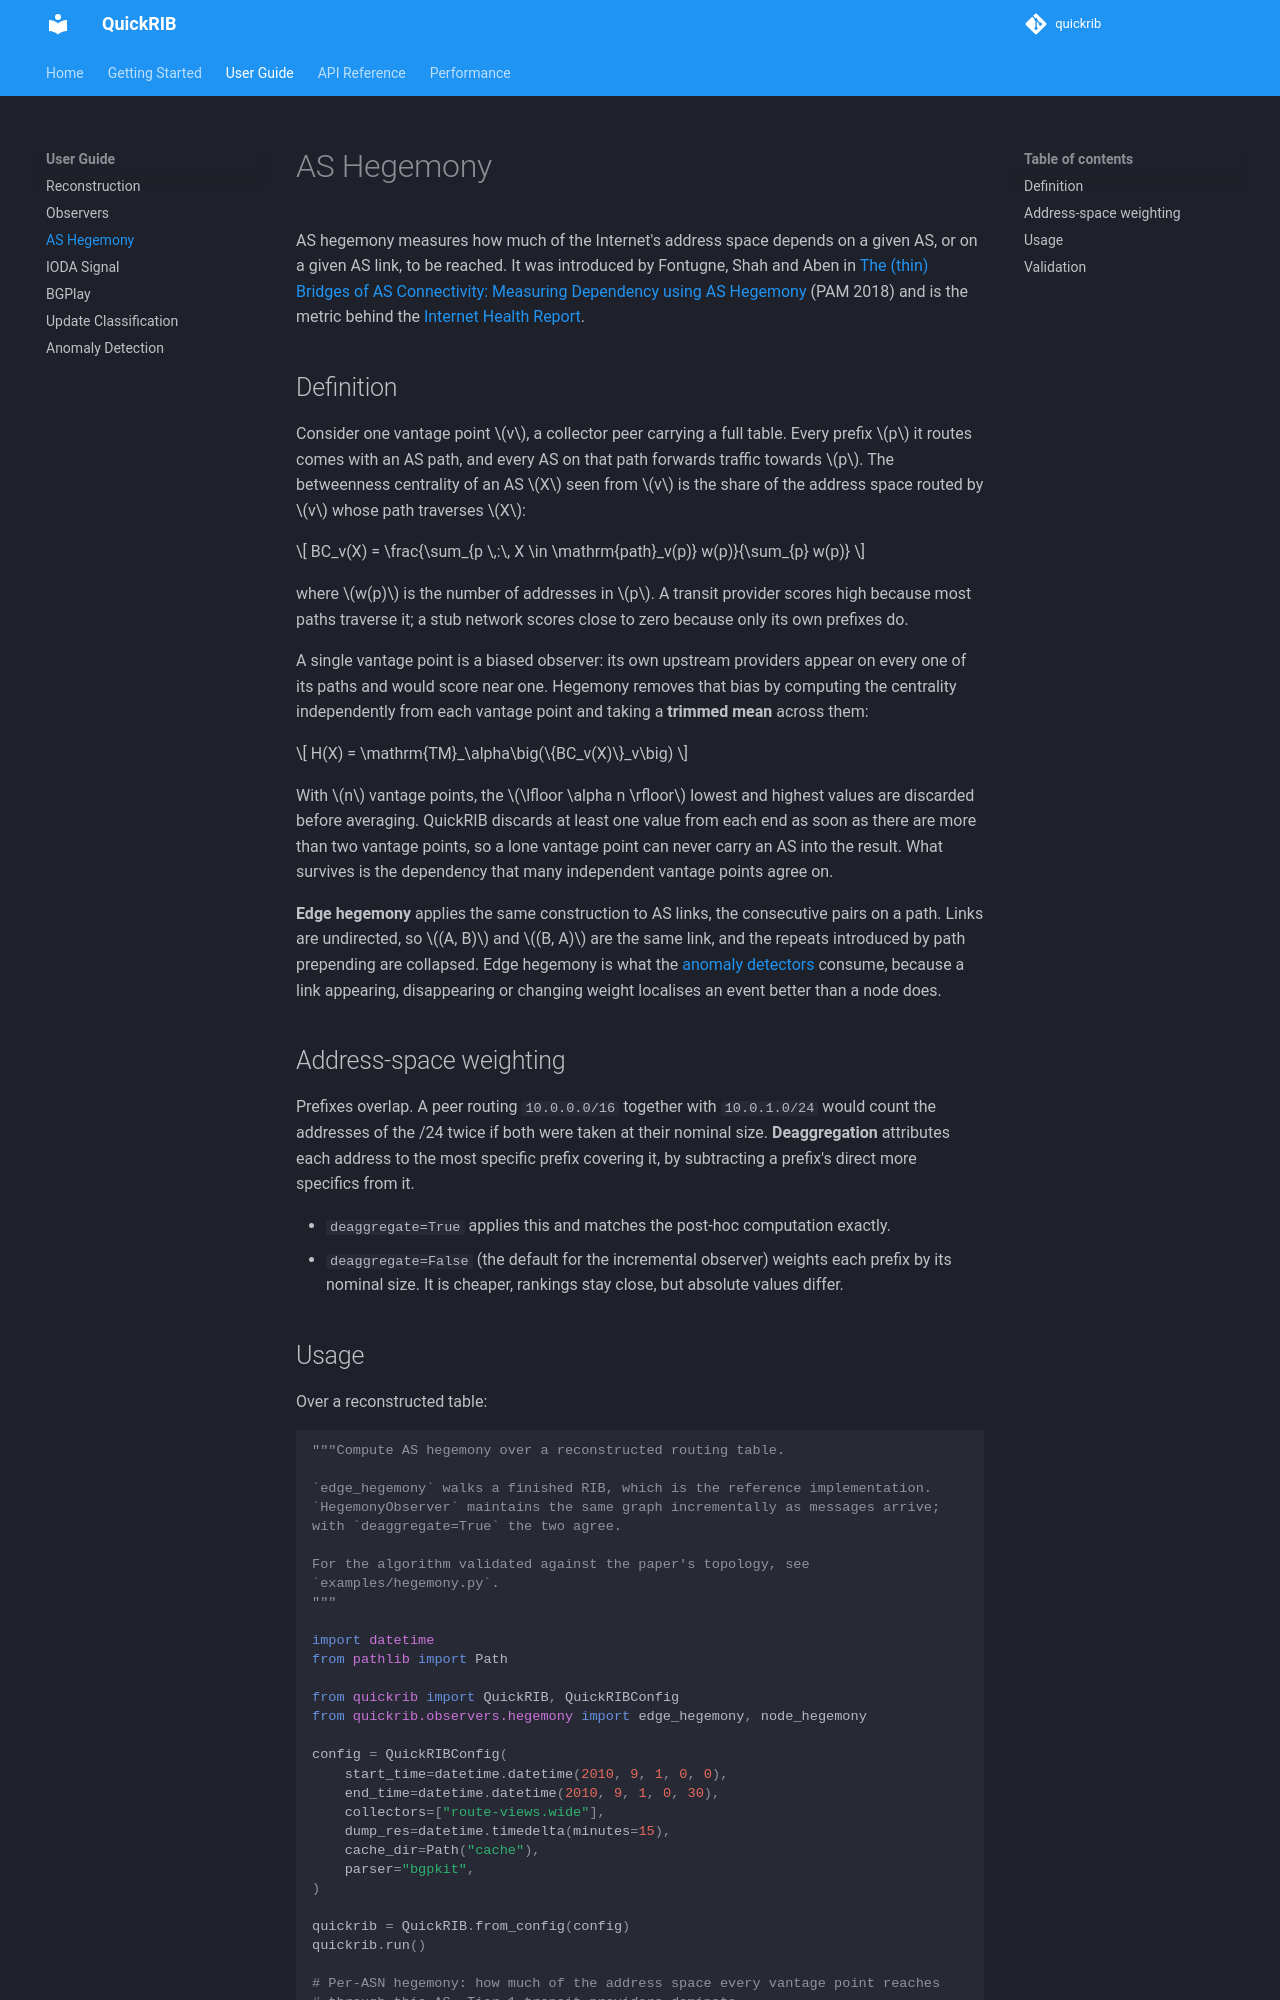

repository: JustinLoye/quickrib · page: guide/hegemony/index.html · generator: mkdocs

# AS Hegemony

AS hegemony measures how much of the Internet's address space depends on a
given AS, or on a given AS link, to be reached. It was introduced by Fontugne,
Shah and Aben in [The (thin) Bridges of AS Connectivity: Measuring Dependency
using AS Hegemony](https://arxiv.org/abs/1711.02805) (PAM 2018) and is the
metric behind the [Internet Health Report](https://www.ihr.live).

## Definition

Consider one vantage point \(v\), a collector peer carrying a full table. Every
prefix \(p\) it routes comes with an AS path, and every AS on that path forwards
traffic towards \(p\). The betweenness centrality of an AS \(X\) seen from \(v\)
is the share of the address space routed by \(v\) whose path traverses \(X\):

\[
BC_v(X) = \frac{\sum_{p \,:\, X \in \mathrm{path}_v(p)} w(p)}{\sum_{p} w(p)}
\]

where \(w(p)\) is the number of addresses in \(p\). A transit provider scores
high because most paths traverse it; a stub network scores close to zero
because only its own prefixes do.

A single vantage point is a biased observer: its own upstream providers appear
on every one of its paths and would score near one. Hegemony removes that bias
by computing the centrality independently from each vantage point and taking a
**trimmed mean** across them:

\[
H(X) = \mathrm{TM}_\alpha\big(\{BC_v(X)\}_v\big)
\]

With \(n\) vantage points, the \(\lfloor \alpha n \rfloor\) lowest and highest
values are discarded before averaging. QuickRIB discards at least one value
from each end as soon as there are more than two vantage points, so a lone
vantage point can never carry an AS into the result. What survives is the
dependency that many independent vantage points agree on.

**Edge hegemony** applies the same construction to AS links, the consecutive
pairs on a path. Links are undirected, so \((A, B)\) and \((B, A)\) are the same
link, and the repeats introduced by path prepending are collapsed. Edge hegemony
is what the [anomaly detectors](mad.md) consume, because a link appearing,
disappearing or changing weight localises an event better than a node does.

## Address-space weighting

Prefixes overlap. A peer routing `10.0.0.0/16` together with `10.0.1.0/24`
would count the addresses of the /24 twice if both were taken at their nominal
size. **Deaggregation** attributes each address to the most specific prefix
covering it, by subtracting a prefix's direct more specifics from it.

- `deaggregate=True` applies this and matches the post-hoc computation exactly.
- `deaggregate=False` (the default for the incremental observer) weights each
  prefix by its nominal size. It is cheaper, rankings stay close, but absolute
  values differ.
